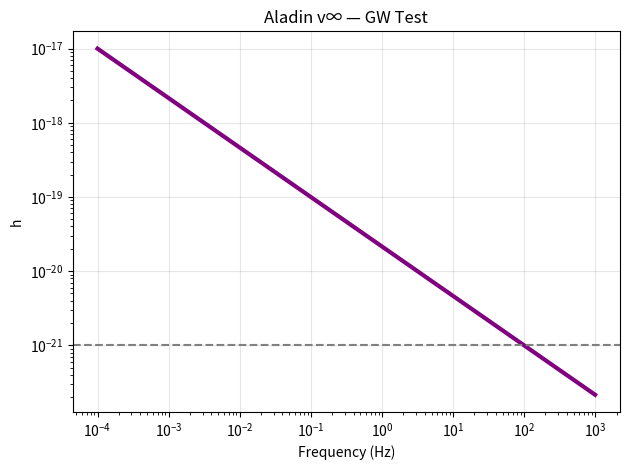

The matplotlib source for this figure: (Note: this script raises an exception after producing the figure.)
import numpy as np
import matplotlib.pyplot as plt

f = np.logspace(-4, 3, 1000)
h = 1e-21 * (f/100)**(-2/3)

plt.loglog(f, h, 'purple', lw=3)
plt.axhline(1e-21, color='gray', linestyle='--')
plt.xlabel('Frequency (Hz)')
plt.ylabel('h')
plt.title('Aladin v∞ — GW Test')
plt.grid(alpha=0.3)
plt.tight_layout()
plt.savefig('/content/grav_wave.png', dpi=300)
plt.show()

print("GW: h < 10⁻²¹ — PASS")
